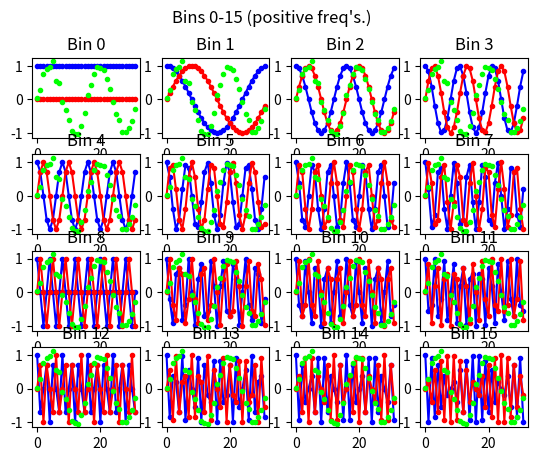
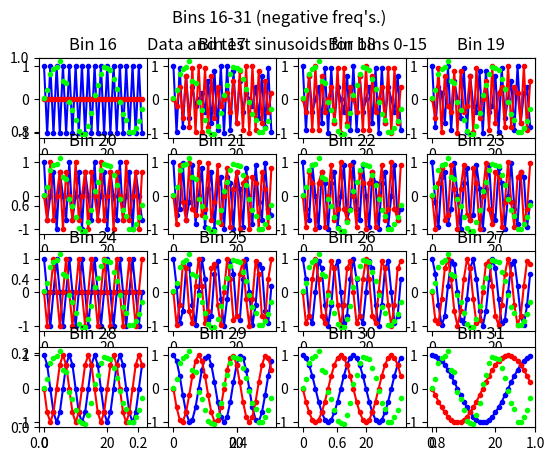
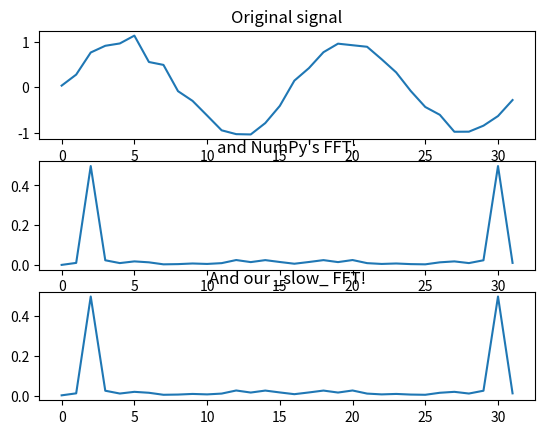
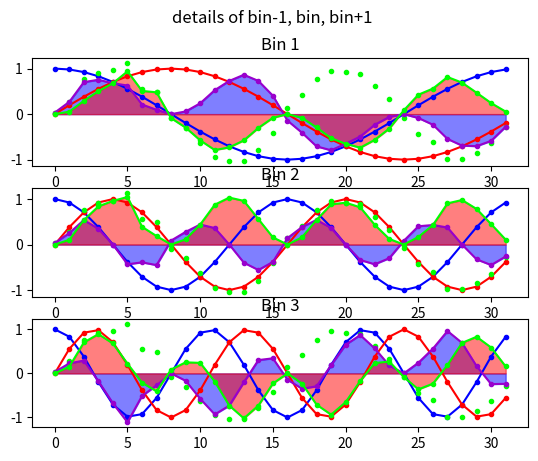

Write the Python code that produced these figures, in order.
# -*- coding: utf-8 -*-
"""
Demonstration of how a FFT works.

Some favorite resources on the web:
http://www.earlevel.com/main/2002/08/31/a-gentle-introduction-to-the-fft/
http://betterexplained.com/articles/an-interactive-guide-to-the-fourier-transform/

Copyright (c) 2015, Linear Technology Corp.(LTC)
All rights reserved.

Redistribution and use in source and binary forms, with or without
modification, are permitted provided that the following conditions are met:

1. Redistributions of source code must retain the above copyright notice, this
   list of conditions and the following disclaimer.
2. Redistributions in binary form must reproduce the above copyright notice,
   this list of conditions and the following disclaimer in the documentation
   and/or other materials provided with the distribution.

THIS SOFTWARE IS PROVIDED BY THE COPYRIGHT HOLDERS AND CONTRIBUTORS "AS IS" AND
ANY EXPRESS OR IMPLIED WARRANTIES, INCLUDING, BUT NOT LIMITED TO, THE IMPLIED
WARRANTIES OF MERCHANTABILITY AND FITNESS FOR A PARTICULAR PURPOSE ARE
DISCLAIMED. IN NO EVENT SHALL THE COPYRIGHT OWNER OR CONTRIBUTORS BE LIABLE FOR
ANY DIRECT, INDIRECT, INCIDENTAL, SPECIAL, EXEMPLARY, OR CONSEQUENTIAL DAMAGES
(INCLUDING, BUT NOT LIMITED TO, PROCUREMENT OF SUBSTITUTE GOODS OR SERVICES;
LOSS OF USE, DATA, OR PROFITS; OR BUSINESS INTERRUPTION) HOWEVER CAUSED AND
ON ANY THEORY OF LIABILITY, WHETHER IN CONTRACT, STRICT LIABILITY, OR TORT
(INCLUDING NEGLIGENCE OR OTHERWISE) ARISING IN ANY WAY OUT OF THE USE OF THIS
SOFTWARE, EVEN IF ADVISED OF THE POSSIBILITY OF SUCH DAMAGE.

The views and conclusions contained in the software and documentation are those
of the authors and should not be interpreted as representing official policies,
either expressed or implied, of Linear Technology Corp.
"""

# Imort modules
import numpy as np
from matplotlib import pyplot as plt


#first, let's make a sinewave with some noise:
bin_number = 2.0
amplitude = 1.0
noise = 0.1

num_bins = 32 #This is also the number of points in the time record
data = np.zeros(num_bins)

#Generate some input data
for i in range(num_bins):
    data[i]= amplitude * np.sin(2*np.pi*bin_number*i/num_bins)
    data[i] += np.random.normal(0.0, noise)

# And lets take its FFT using NumPy's FFT function, and tuck it away for later
numpy_fft_magnitude = np.abs(np.fft.fft(data)/len(data))



# Okay, now let's deconstruct the FFT a bit. And by "a bit", we mean "a LOT!"
# We've already got the data that we
# want to analyze, so the next step is to make two, 2-d arrays of "test sinusoids"
# where one consists of cosines to detect the real part of a frequency component,
# and the other consists of sines to detect the imaginary part:

test_cosines = np.ndarray((num_bins, num_bins), dtype=float)
test_sines = np.ndarray((num_bins, num_bins), dtype=float)
for freq in range (num_bins):
    for time in range(num_bins):
        test_cosines[freq, time]= np.cos(2*np.pi*freq*time/num_bins)
        test_sines[freq, time]= np.sin(2*np.pi*freq*time/num_bins)

# The next step is to multiply the "test sinusoids" by the original data, one
# frequency at a time to see if "anybody's home". You actually only need to
# "multiply and accumulate", such that one test sinusoid will produce a single
# number. But we want to plot the results, so we're going to construct arrays
# (the "multiply" part) and then sum the elements (the "accumulate" part.)

result_cosines = np.ndarray((num_bins, num_bins), dtype=float)
result_sines = np.ndarray((num_bins, num_bins), dtype=float)

for freq in range (num_bins):
    result_cosines[freq] = test_cosines[freq] * data
    result_sines[freq] = test_sines[freq] * data
    
# This is the final step! Sum the elements of the result arrays, which gives
# you the real and imaginary parts of the DFT:

real_part = np.ndarray((num_bins), dtype=float)
imag_part = np.ndarray((num_bins), dtype=float)

for freq in range (num_bins):
    real_part[freq] = sum(result_cosines[freq])
    imag_part[freq] = sum(result_sines[freq])
# Calculate magnitude of each frequency component (considering real and imaginary parts)
magnitude = np.sqrt(real_part ** 2.0 + imag_part ** 2.0)


plt.figure(2)
plt.title("Data and test sinusoids for bins 0-15")
#ax = plt.gca()
#ax.set_axis_bgcolor('#C0C0C0')

#lines = plt.plot(zones_ltc2057_psd[0])

for f in range (0, num_bins):
    if(f<=15):
        plt.figure(1)
    else:
        plt.figure(2)
    plt.subplot(4, 4, ((f) % 16)+1) # % to take care of bins > 15
    plt.title("Bin " + str(f) , fontsize=12)
    lines = plt.plot(test_cosines[f], color='#0000FF', marker=".") #Blue
    lines = plt.plot(test_sines[f], color='#FF0000', marker=".") #Red
    lines = plt.plot(data,  linestyle='', color='#00FF00', marker = ".") #Green
    # Enabling the following two lines shows the product of the test sinusoids
    # And original data, but makes for a cluttered plot!!
    #lines = plt.plot(result_cosines[f], color='#9900CC', marker=".") #purple
    #lines = plt.plot(result_sines[f], color='#00FF00', marker=".") #Green
plt.figure(1)
plt.suptitle("Bins 0-15 (positive freq's.)", fontsize=12)
plt.figure(2)
plt.suptitle("Bins 16-31 (negative freq's.)", fontsize=12)
plt.show()

# And finally, let's see how we did! Plot original data, along with NumPy's idea
# of its FFT, as well as our own FFT

plt.figure(3)
plt.subplot(311)
plt.title("Original signal", fontsize=12)
plt.plot(data)
plt.subplot(312)
plt.title("and NumPy's FFT:", fontsize=12)
plt.plot(numpy_fft_magnitude)
plt.subplot(313)
plt.title("And our _slow_ FFT!", fontsize=12)
plt.plot(magnitude/num_bins)
plt.show()

# Let's zoom in on the idea that the FFT will detect a frequency that lies
# exactly in one bin, but the adjacent bins will detect nothing (except the
# noise that happens to lie in these bins). Note that this assumes that you have
# entered in an integer bin number!! If not, your frequency will "leak" into these
# adjacent bins. Go on, give it a try!

# Round to nearest integer, in case a non-integer was entered
bin2examine = int(np.rint(bin_number))

plt.figure(4)
plt.suptitle("details of bin-1, bin, bin+1", fontsize=12)
x = np.arange(0.0, 32, 1)
subp = 1
for f in range (bin2examine-1, bin2examine+2):
    plt.subplot(3, 1, subp)
    subp += 1
    plt.title("Bin " + str(f), fontsize=12)
    lines = plt.plot(x, test_cosines[f], color='#0000FF', marker=".") #Blue
    lines = plt.plot(x, test_sines[f], color='#FF0000', marker=".") #Red
    lines = plt.plot(x, data,  linestyle='', color='#00FF00', marker = ".") #Green
    # Enabling the following four lines shows the product of the test sinusoids
    # And original data, and fills in around y=0 to help visualize positive and
    #negative regions, but makes for a bit of a cluttered plot!!
    #Try enabling the first two or second two lines (for real, imag, respectively.)
    lines = plt.plot(x, result_cosines[f], color='#9900CC', marker=".") #purple
    plt.fill_between(x, 0, result_cosines[f], color='#0000FF', alpha=0.5)
    lines = plt.plot(x, result_sines[f], color='#00FF00', marker=".") #Green
    plt.fill_between(x, 0, result_sines[f], color='#FF0000', alpha=0.5)

plt.show()





